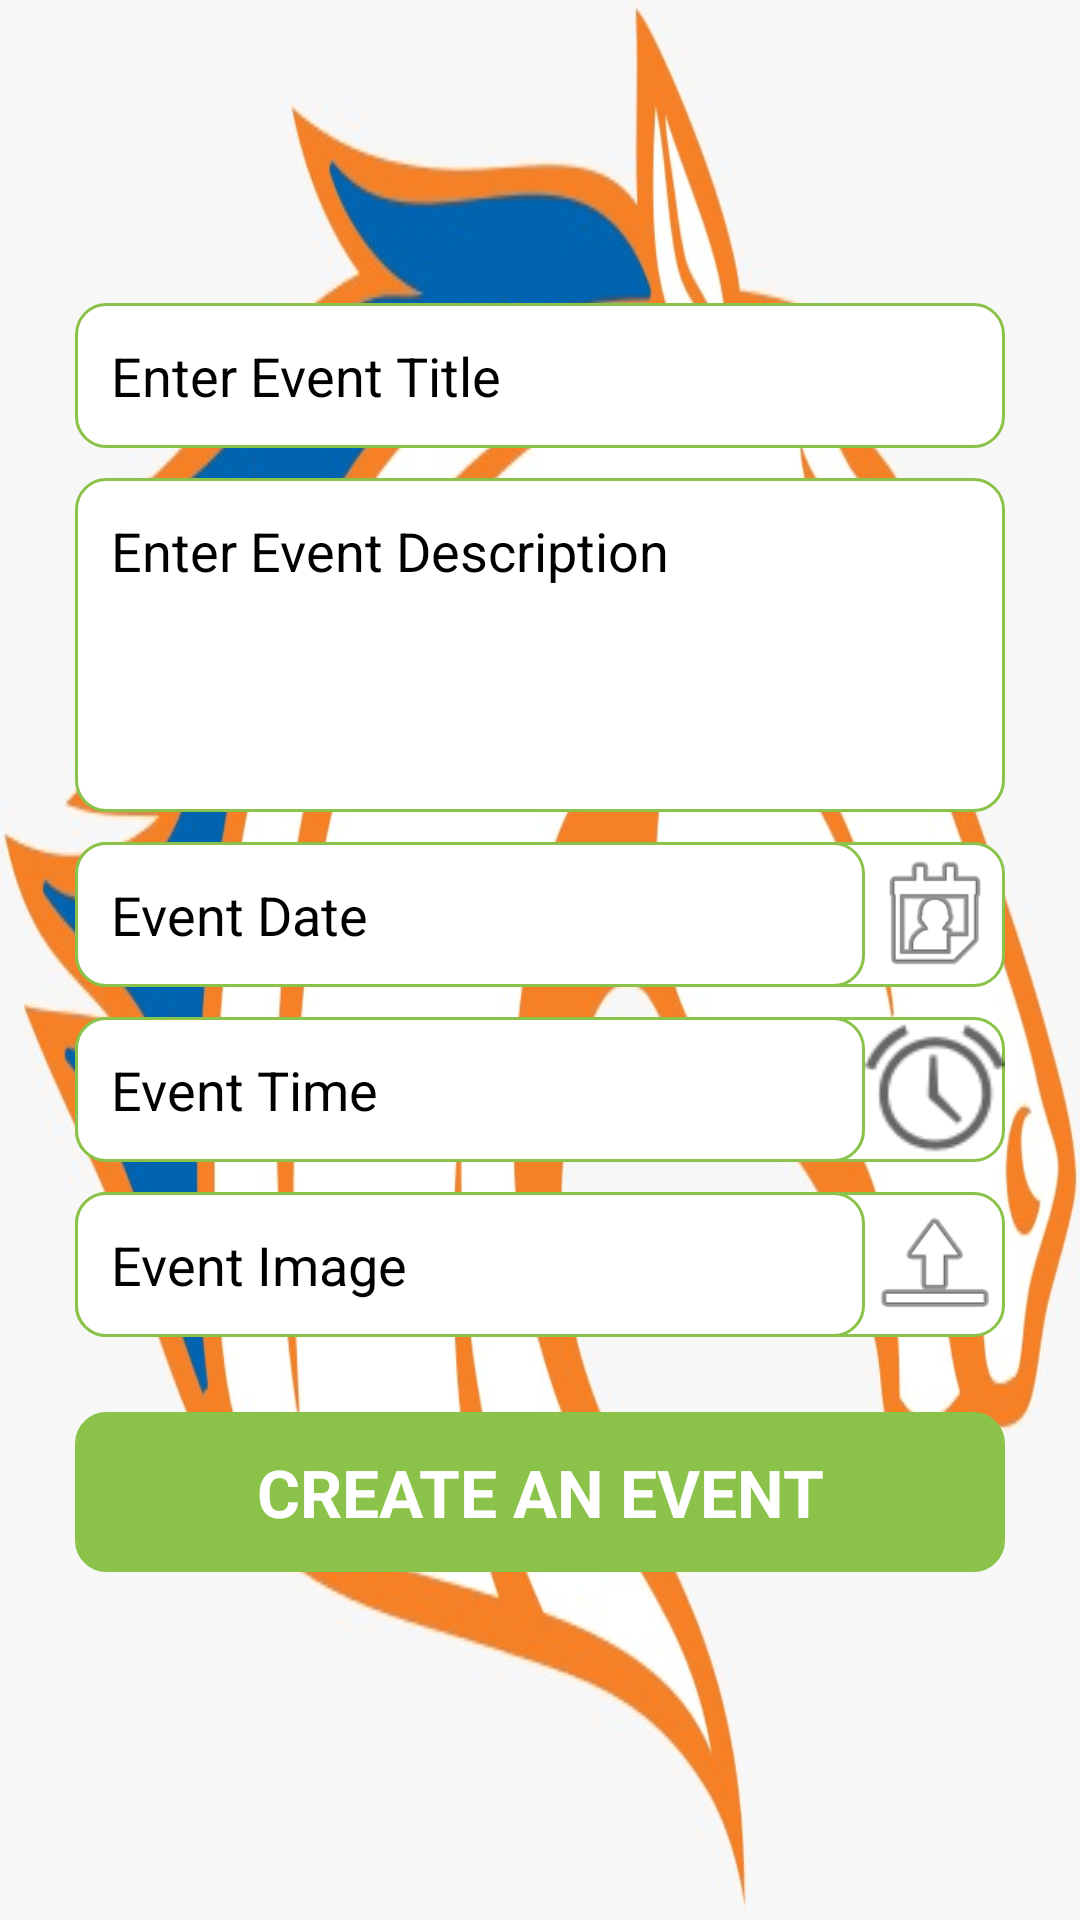

Reconstruct the res/layout file that produces this screen, plus the resources it refers to.
<!-- AndroidManifest.xml: application theme Theme.UTACommunityService -->
<!-- res/layout/activity_admin_event_create.xml -->
<?xml version="1.0" encoding="utf-8"?>
<LinearLayout xmlns:android="http://schemas.android.com/apk/res/android"
    android:layout_width="match_parent"
    android:layout_height="match_parent"
    android:background="@drawable/logo_image"
    android:gravity="center_vertical"
    android:orientation="vertical">

    <EditText
        android:id="@+id/etTitle"
        android:layout_width="match_parent"
        android:layout_height="wrap_content"
        android:layout_marginLeft="25dp"
        android:layout_marginTop="10dp"
        android:layout_marginRight="25dp"
        android:background="@drawable/edit_border"
        android:hint="Enter Event Title"
        android:padding="12dp"
        android:textColor="@color/black"
        android:textColorHint="@color/black" />

    <EditText
        android:id="@+id/etDescription"
        android:layout_width="match_parent"
        android:layout_height="wrap_content"
        android:layout_marginLeft="25dp"
        android:layout_marginTop="10dp"
        android:layout_marginRight="25dp"
        android:textColor="@color/black"
        android:lines="4"
        android:gravity="start"
        android:inputType="textMultiLine"
        android:textColorHint="@color/black"
        android:background="@drawable/edit_border"
        android:hint="Enter Event Description"
        android:padding="12dp" />

    <LinearLayout
        android:layout_width="match_parent"
        android:layout_height="wrap_content"
        android:layout_marginLeft="25dp"
        android:layout_marginTop="10dp"
        android:layout_marginRight="25dp"
        android:background="@drawable/edit_border"
        android:orientation="horizontal">

        <EditText
            android:id="@+id/etEventDate"
            android:layout_width="0dp"
            android:layout_height="wrap_content"
            android:layout_weight="0.85"
            android:background="@drawable/edit_border"
            android:editable="false"
            android:textColor="@color/black"
            android:textColorHint="@color/black"

            android:enabled="false"
            android:hint="Event Date"
            android:padding="12dp" />

        <ImageView
            android:id="@+id/ivDate"
            android:layout_width="0dp"
            android:layout_height="match_parent"
            android:layout_gravity="center"
            android:layout_weight="0.15"
            android:src="@android:drawable/ic_menu_my_calendar" />

    </LinearLayout>

    <LinearLayout
        android:layout_width="match_parent"
        android:layout_height="wrap_content"
        android:layout_marginLeft="25dp"
        android:layout_marginTop="10dp"
        android:layout_marginRight="25dp"
        android:background="@drawable/edit_border"
        android:orientation="horizontal">

        <EditText
            android:id="@+id/etEventTime"
            android:layout_width="0dp"
            android:layout_height="wrap_content"
            android:layout_weight="0.85"
            android:background="@drawable/edit_border"
            android:editable="false"
            android:enabled="false"
            android:hint="Event Time"
            android:textColor="@color/black"
            android:textColorHint="@color/black"

            android:padding="12dp" />

        <ImageView
            android:id="@+id/ivTime"
            android:layout_width="0dp"
            android:layout_height="match_parent"
            android:layout_gravity="center"
            android:layout_weight="0.15"
            android:src="@android:drawable/ic_lock_idle_alarm" />

    </LinearLayout>

    <LinearLayout
        android:layout_width="match_parent"
        android:layout_height="wrap_content"
        android:layout_marginLeft="25dp"
        android:layout_marginTop="10dp"
        android:layout_marginRight="25dp"
        android:background="@drawable/edit_border"
        android:orientation="horizontal">

        <EditText
            android:id="@+id/etEventImage"
            android:layout_width="0dp"
            android:layout_height="wrap_content"
            android:layout_weight="0.85"
            android:background="@drawable/edit_border"
            android:editable="false"
            android:enabled="false"
            android:hint="Event Image "
            android:textColor="@color/black"
            android:textColorHint="@color/black"
            android:padding="12dp" />

        <ImageView
            android:id="@+id/ivUploadImage"
            android:layout_width="0dp"
            android:layout_height="match_parent"
            android:layout_gravity="center"
            android:layout_weight="0.15"
            android:src="@android:drawable/ic_menu_upload" />

    </LinearLayout>

    <TextView
        android:id="@+id/tvCreateAnEvent"
        android:layout_width="match_parent"
        android:layout_height="wrap_content"
        android:layout_margin="25dp"
        android:background="@drawable/btn_border"
        android:gravity="center"
        android:padding="12dp"
        android:text="CREATE AN EVENT"
        android:textColor="@color/white"
        android:textSize="22sp"
        android:textStyle="bold"

        />


</LinearLayout>
<!-- resources referenced by this layout -->
<resources>
  <!-- drawable btn_border (drawable) -->
  <?xml version="1.0" encoding="utf-8"?>
  <shape xmlns:android="http://schemas.android.com/apk/res/android"
      android:shape="rectangle">
  
      <gradient
          android:endColor="#8BC34A"
          android:startColor="#8BC34A" />
  
      <corners android:radius="10dp" />
  
      <stroke
          android:width="1dp"
          android:color="#8BC34A"
  
          />
  </shape>
  <!-- drawable edit_border (drawable) -->
  <?xml version="1.0" encoding="utf-8"?>
  <shape xmlns:android="http://schemas.android.com/apk/res/android"
      android:shape="rectangle">
  
      <gradient
          android:endColor="#FFFFFF"
          android:startColor="#FFFFFF" />
  
      <corners android:radius="10dp" />
  
      <stroke
          android:width="1dp"
          android:color="#8BC34A"
  
          />
  </shape>
  <!-- drawable logo_image: jpeg bitmap (drawable, 61805 bytes) -->
  <style name="Theme.UTACommunityService" parent="Theme.MaterialComponents.DayNight.DarkActionBar">
          
          <item name="colorPrimary">@color/purple_500</item>
          <item name="colorPrimaryVariant">@color/purple_700</item>
          <item name="colorOnPrimary">@color/white</item>
          
          <item name="colorSecondary">@color/teal_200</item>
          <item name="colorSecondaryVariant">@color/teal_700</item>
          <item name="colorOnSecondary">@color/black</item>
          
          <item name="android:statusBarColor">?attr/colorPrimaryVariant</item>
          
      </style>
  <!-- not gathered from this repository: default colours our renderer supplied (Android Studio template values) -->
  <color name="purple_500">#FF6200EE</color>
  <color name="purple_700">#FF3700B3</color>
  <color name="teal_200">#FF03DAC5</color>
  <color name="teal_700">#FF018786</color>
  <color name="black">#FF000000</color>
  <color name="white">#FFFFFFFF</color>
</resources>
